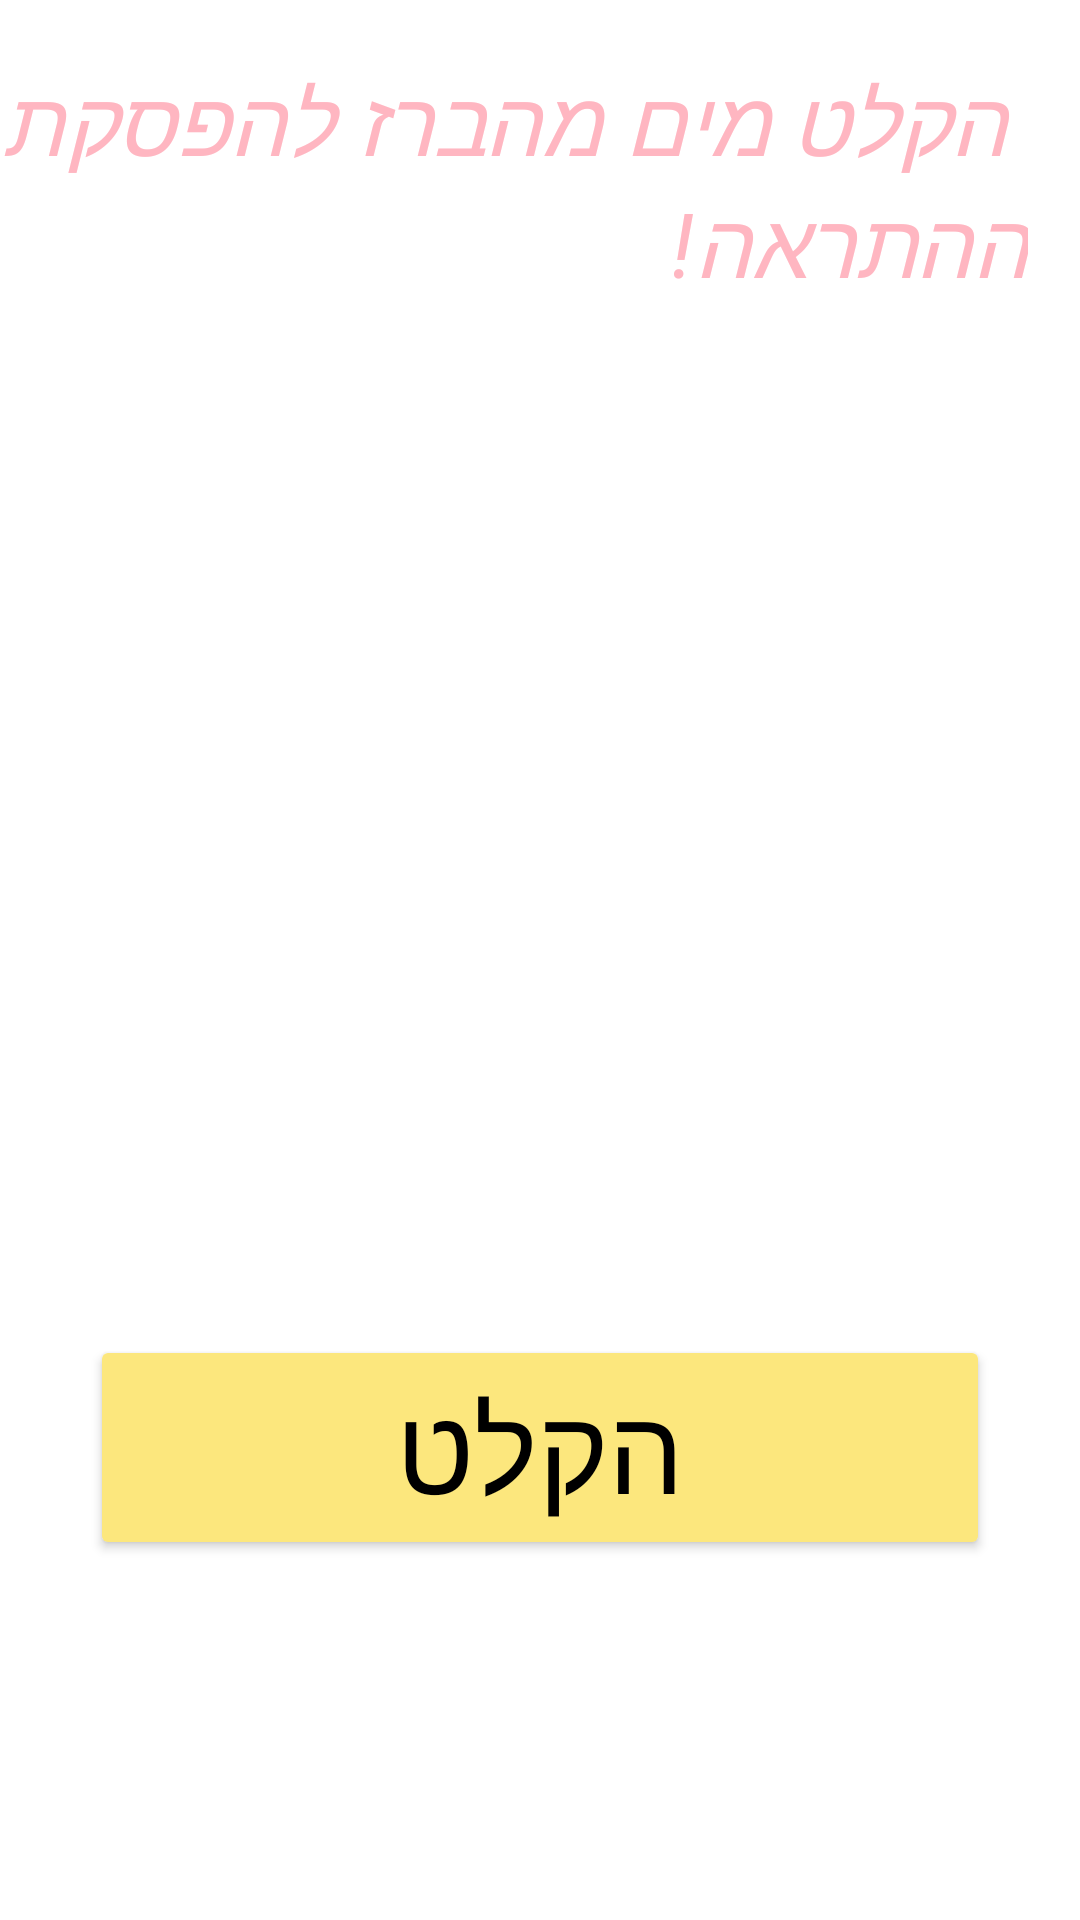

Produce the Android XML layout that renders to this screen, including the resource entries it uses.
<!-- AndroidManifest.xml: application theme Theme.WakeUp -->
<!-- res/layout/fragment_detect_water.xml -->
<?xml version="1.0" encoding="utf-8"?>
<androidx.constraintlayout.widget.ConstraintLayout xmlns:android="http://schemas.android.com/apk/res/android"
    xmlns:app="http://schemas.android.com/apk/res-auto"
    xmlns:tools="http://schemas.android.com/tools"
    android:layout_width="match_parent"
    android:layout_height="match_parent"
    android:background="@drawable/background_color"
    android:layoutDirection="ltr"
    tools:context=".DetectWater">


    <Button
        android:id="@+id/record_audio_button"
        android:layout_width="300dp"
        android:layout_height="75dp"
        android:layout_marginBottom="120dp"
        android:text="הקלט"
        android:textSize="40sp"
        android:backgroundTint="#FCE77D"
        android:textColor="@color/black"
        app:layout_constraintBottom_toBottomOf="parent"
        app:layout_constraintEnd_toEndOf="parent"
        app:layout_constraintStart_toStartOf="parent" />

    <TextView
        android:id="@+id/textView"
        android:layout_width="wrap_content"
        android:layout_height="wrap_content"
        android:layout_marginTop="20dp"
        android:layout_marginEnd="35dp"
        android:text=" הקלט מים מהברז להפסקת ההתראה!"
        android:textColor="#FFB6C1"
        android:textSize="30sp"
        android:textStyle="italic"
        app:layout_constraintEnd_toEndOf="parent"
        app:layout_constraintStart_toStartOf="parent"
        app:layout_constraintTop_toTopOf="parent" />
</androidx.constraintlayout.widget.ConstraintLayout>
<!-- resources referenced by this layout -->
<resources>
  <color name="black">#FF000000</color>
  <style name="Theme.WakeUp" parent="Theme.MaterialComponents.DayNight.NoActionBar">
          
          <item name="colorPrimary">@color/purple_500</item>
          <item name="colorPrimaryVariant">@color/purple_700</item>
          <item name="colorOnPrimary">@color/white</item>
          
          <item name="colorSecondary">@color/teal_200</item>
          <item name="colorSecondaryVariant">@color/teal_700</item>
          <item name="colorOnSecondary">@color/black</item>
          
          <item name="android:statusBarColor" tools:targetApi="l">@color/purple_500</item>
          
      </style>
  <color name="purple_500">#FF6200EE</color>
  <color name="purple_700">#FF3700B3</color>
  <color name="white">#FFFFFFFF</color>
  <color name="teal_200">#FF03DAC5</color>
  <color name="teal_700">#FF018786</color>
</resources>
